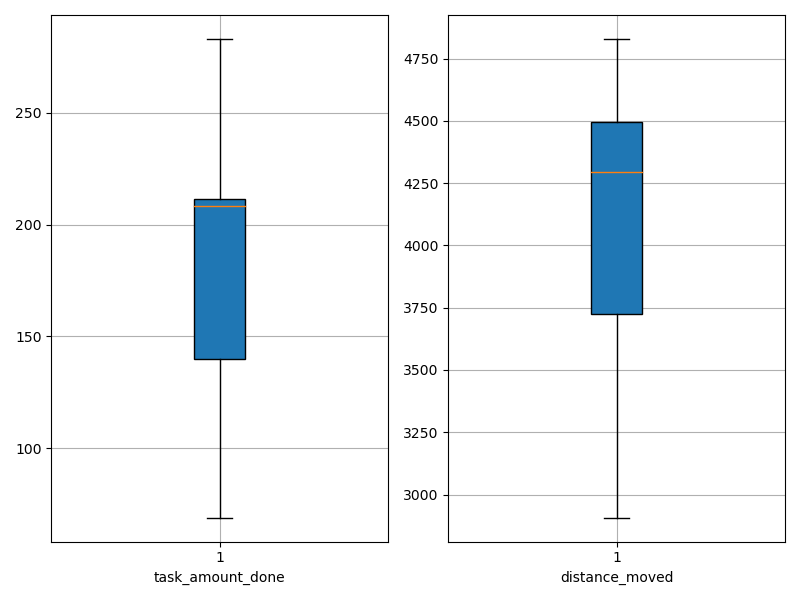

The data file committed next to this chart (first rows):
agent_id, task_amount_done, distance_moved
0, 211.0, 4466
1, 279.0, 4829
2, 211.0, 4148
3, 210.0, 4457
4, 209.0, 4457
5, 141.0, 3408
6, 140.0, 3345
7, 210.0, 4555
8, 140.0, 2907
9, 283.0, 4810
10, 138.0, 3504
11, 212.0, 4476
12, 208.0, 3746
13, 208.0, 3862
14, 69.0, 4034
15, 281.0, 4624
16, 138.0, 3666
17, 71.0, 4441
18, 140.0, 3818
19, 281.0, 4704
